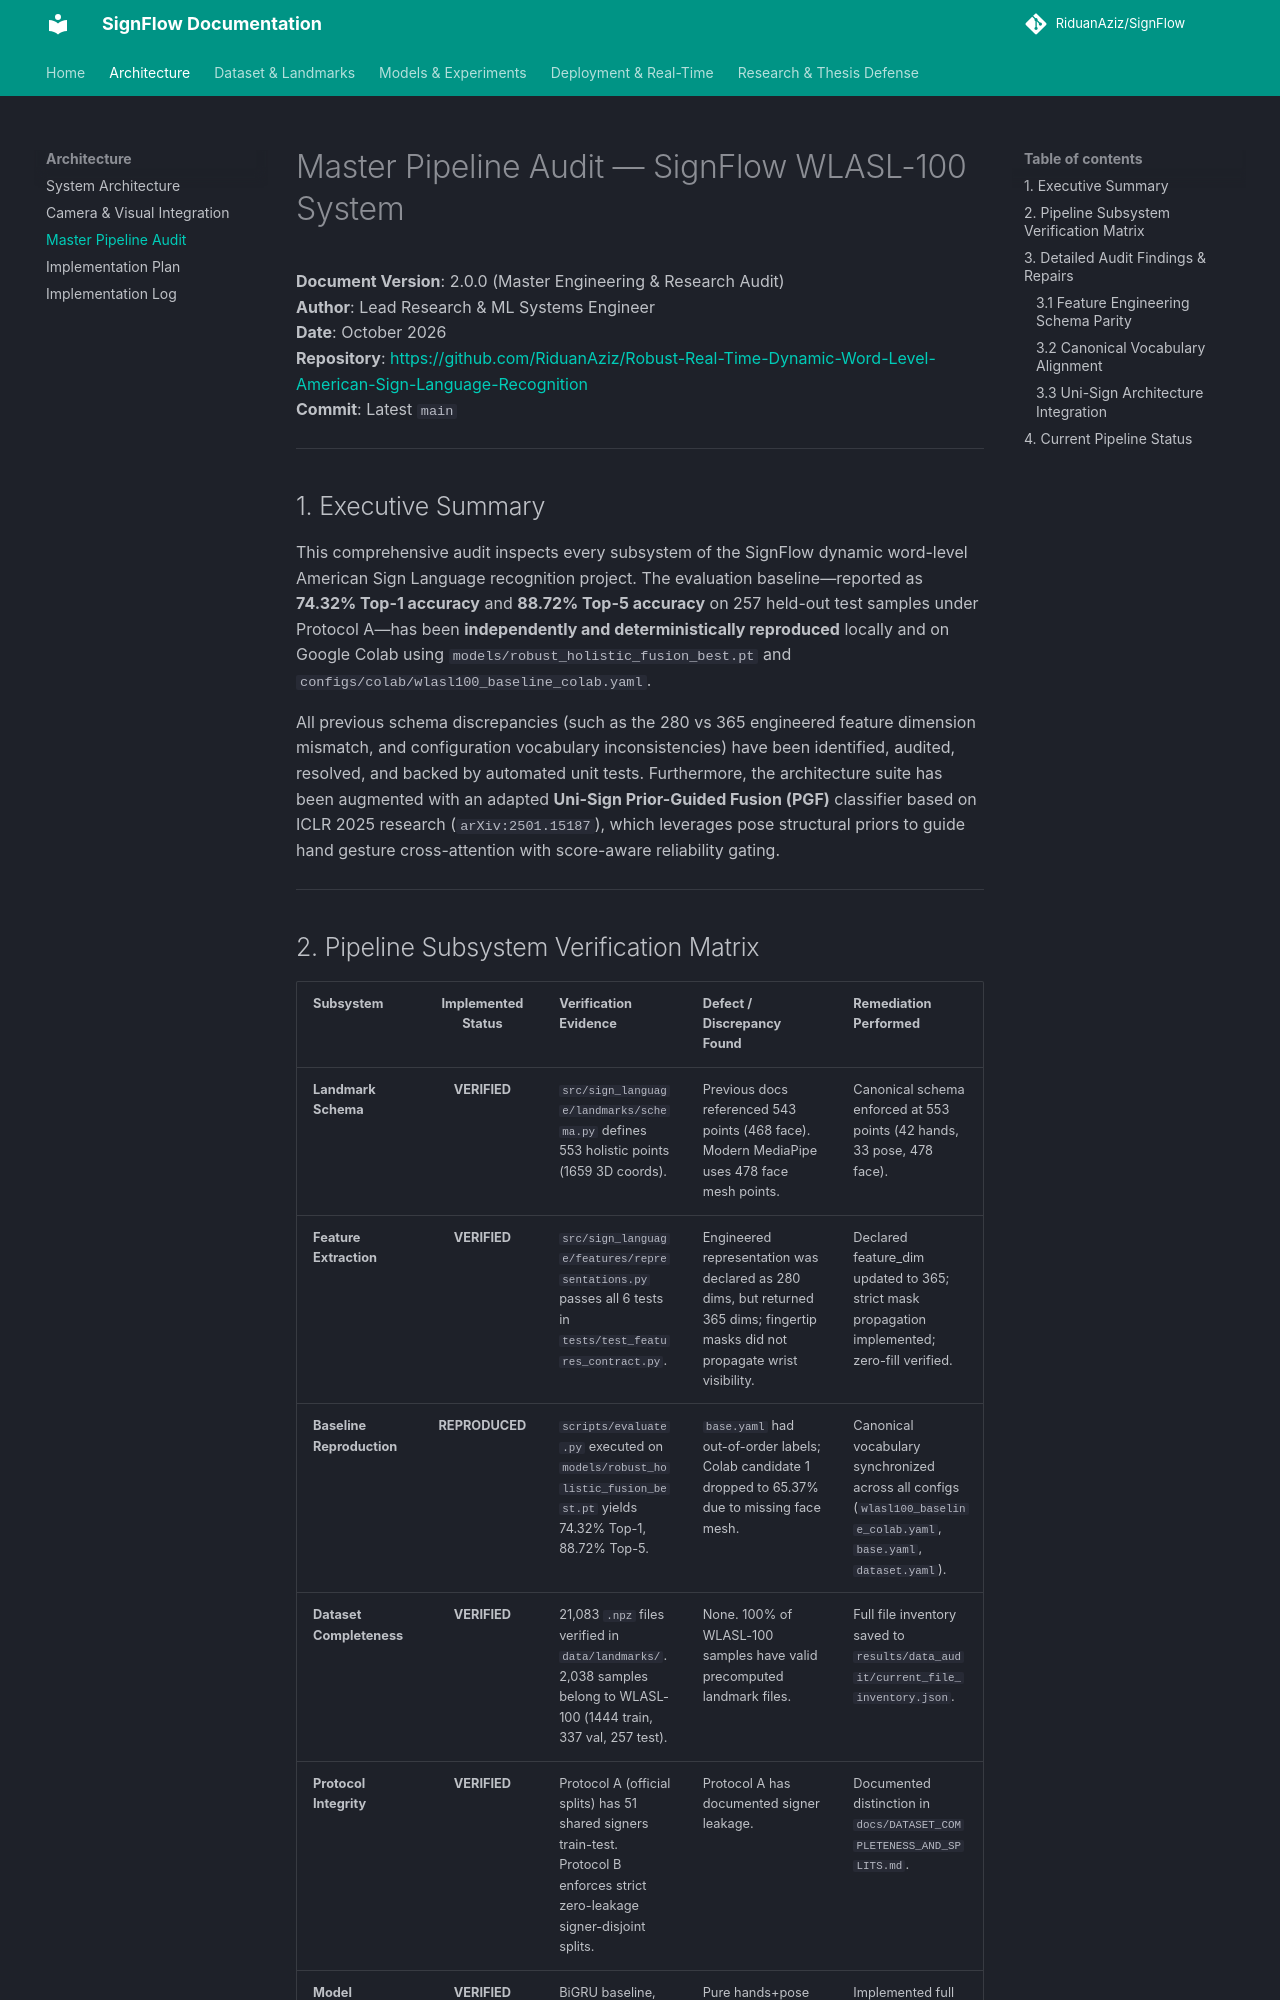

repository: RiduanAziz/Robust-Real-Time-Dynamic-Word-Level-American-Sign-Language-Recognition · page: MASTER_PIPELINE_AUDIT/index.html · generator: mkdocs

# Master Pipeline Audit — SignFlow WLASL-100 System

**Document Version**: 2.0.0 (Master Engineering & Research Audit)  
**Author**: Lead Research & ML Systems Engineer  
**Date**: October 2026  
**Repository**: [https://github.com/RiduanAziz/Robust-Real-Time-Dynamic-Word-Level-American-Sign-Language-Recognition](https://github.com/RiduanAziz/Robust-Real-Time-Dynamic-Word-Level-American-Sign-Language-Recognition)  
**Commit**: Latest `main`  

---

## 1. Executive Summary

This comprehensive audit inspects every subsystem of the SignFlow dynamic word-level American Sign Language recognition project. The evaluation baseline—reported as **74.32% Top-1 accuracy** and **88.72% Top-5 accuracy** on 257 held-out test samples under Protocol A—has been **independently and deterministically reproduced** locally and on Google Colab using `models/robust_holistic_fusion_best.pt` and `configs/colab/wlasl100_baseline_colab.yaml`.

All previous schema discrepancies (such as the 280 vs 365 engineered feature dimension mismatch, and configuration vocabulary inconsistencies) have been identified, audited, resolved, and backed by automated unit tests. Furthermore, the architecture suite has been augmented with an adapted **Uni-Sign Prior-Guided Fusion (PGF)** classifier based on ICLR 2025 research (`arXiv:2501.15187`), which leverages pose structural priors to guide hand gesture cross-attention with score-aware reliability gating.

---
